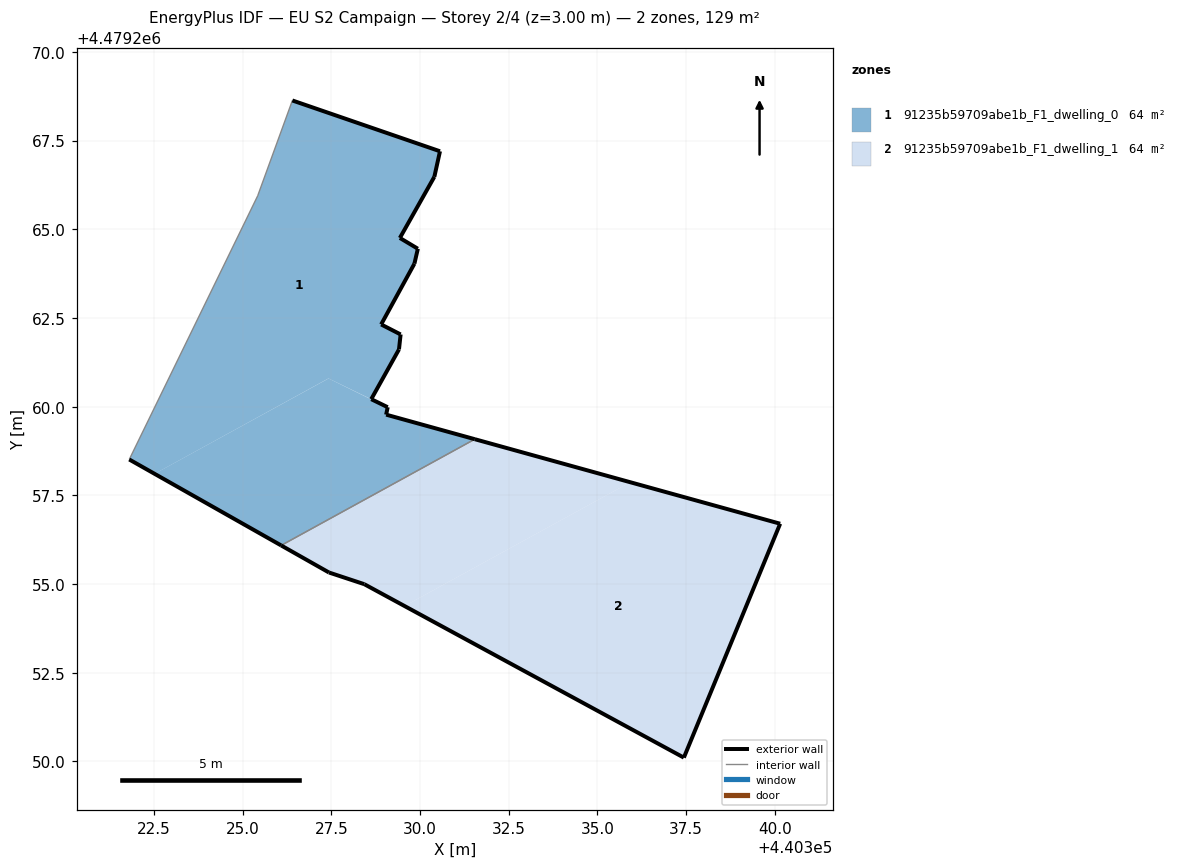
=== STOREY PLAN SPEC (per zone: floor XY polygon, exterior-wall plan segments, windows/doors) ===
zone 1: 91235b59709abe1b_F1_dwelling_0  (64.3 m²)
  floor: (440328.66, 4479260.19) (440328.63, 4479260.21) (440329.41, 4479261.61) (440329.45, 4479262.04) (440328.90, 4479262.32) (440329.84, 4479264.03) (440329.94, 4479264.45) (440329.43, 4479264.76) (440330.40, 4479266.48) (440330.56, 4479267.20) (440326.40, 4479268.63) (440325.42, 4479265.94) (440321.80, 4479258.51) (440322.52, 4479258.11) (440327.42, 4479260.80)
  floor: (440331.54, 4479259.08) (440329.05, 4479259.78) (440329.08, 4479259.98) (440327.42, 4479260.79) (440322.52, 4479258.11) (440326.09, 4479256.09)
  exterior wall: (440329.43, 4479264.76) – (440329.94, 4479264.45)  [0.6 m]
  exterior wall: (440329.94, 4479264.45) – (440329.84, 4479264.03)  [0.4 m]
  exterior wall: (440329.84, 4479264.03) – (440328.91, 4479262.32)  [2.0 m]
  exterior wall: (440328.91, 4479262.32) – (440329.45, 4479262.04)  [0.6 m]
  exterior wall: (440329.45, 4479262.04) – (440329.41, 4479261.61)  [0.4 m]
  exterior wall: (440329.41, 4479261.61) – (440328.63, 4479260.21)  [1.6 m]
  exterior wall: (440328.63, 4479260.21) – (440329.09, 4479259.99)  [0.5 m]
  exterior wall: (440329.09, 4479259.99) – (440329.05, 4479259.78)  [0.2 m]
  exterior wall: (440329.05, 4479259.78) – (440331.54, 4479259.08)  [2.6 m]
  exterior wall: (440326.09, 4479256.09) – (440321.80, 4479258.51)  [4.9 m]
  exterior wall: (440326.40, 4479268.63) – (440330.56, 4479267.20)  [4.4 m]
  exterior wall: (440330.56, 4479267.20) – (440330.41, 4479266.48)  [0.7 m]
  exterior wall: (440330.41, 4479266.48) – (440329.43, 4479264.76)  [2.0 m]
  interior walls: 3
zone 2: 91235b59709abe1b_F1_dwelling_1  (64.3 m²)
  floor: (440335.93, 4479257.87) (440331.54, 4479259.08) (440326.09, 4479256.09) (440327.43, 4479255.33) (440328.43, 4479255.00) (440329.56, 4479254.38)
  floor: (440337.44, 4479250.11) (440340.15, 4479256.70) (440335.93, 4479257.87) (440329.56, 4479254.38)
  exterior wall: (440327.43, 4479255.33) – (440326.09, 4479256.09)  [1.5 m]
  exterior wall: (440331.54, 4479259.08) – (440340.15, 4479256.70)  [8.9 m]
  exterior wall: (440340.15, 4479256.70) – (440337.44, 4479250.11)  [7.1 m]
  exterior wall: (440337.44, 4479250.11) – (440328.43, 4479255.00)  [10.2 m]
  exterior wall: (440328.43, 4479255.00) – (440327.43, 4479255.33)  [1.1 m]
  interior walls: 1

=== DERIVED (storey summary) ===
Building: EU S2 Campaign
Storey: 2 of 4  (floor level z = 3.00 m)
Storey gross floor area: 128.6 m²
Zones on this storey: 2
  - 91235b59709abe1b_F1_dwelling_0: floor 64.3 m²; exterior wall 21.0 m (63.0 m²); WWR 0.0%
  - 91235b59709abe1b_F1_dwelling_1: floor 64.3 m²; exterior wall 28.9 m (86.7 m²); WWR 0.0%
Zone adjacency (shared interzone walls):
  - 91235b59709abe1b_F1_dwelling_0 ↔ 91235b59709abe1b_F1_dwelling_1